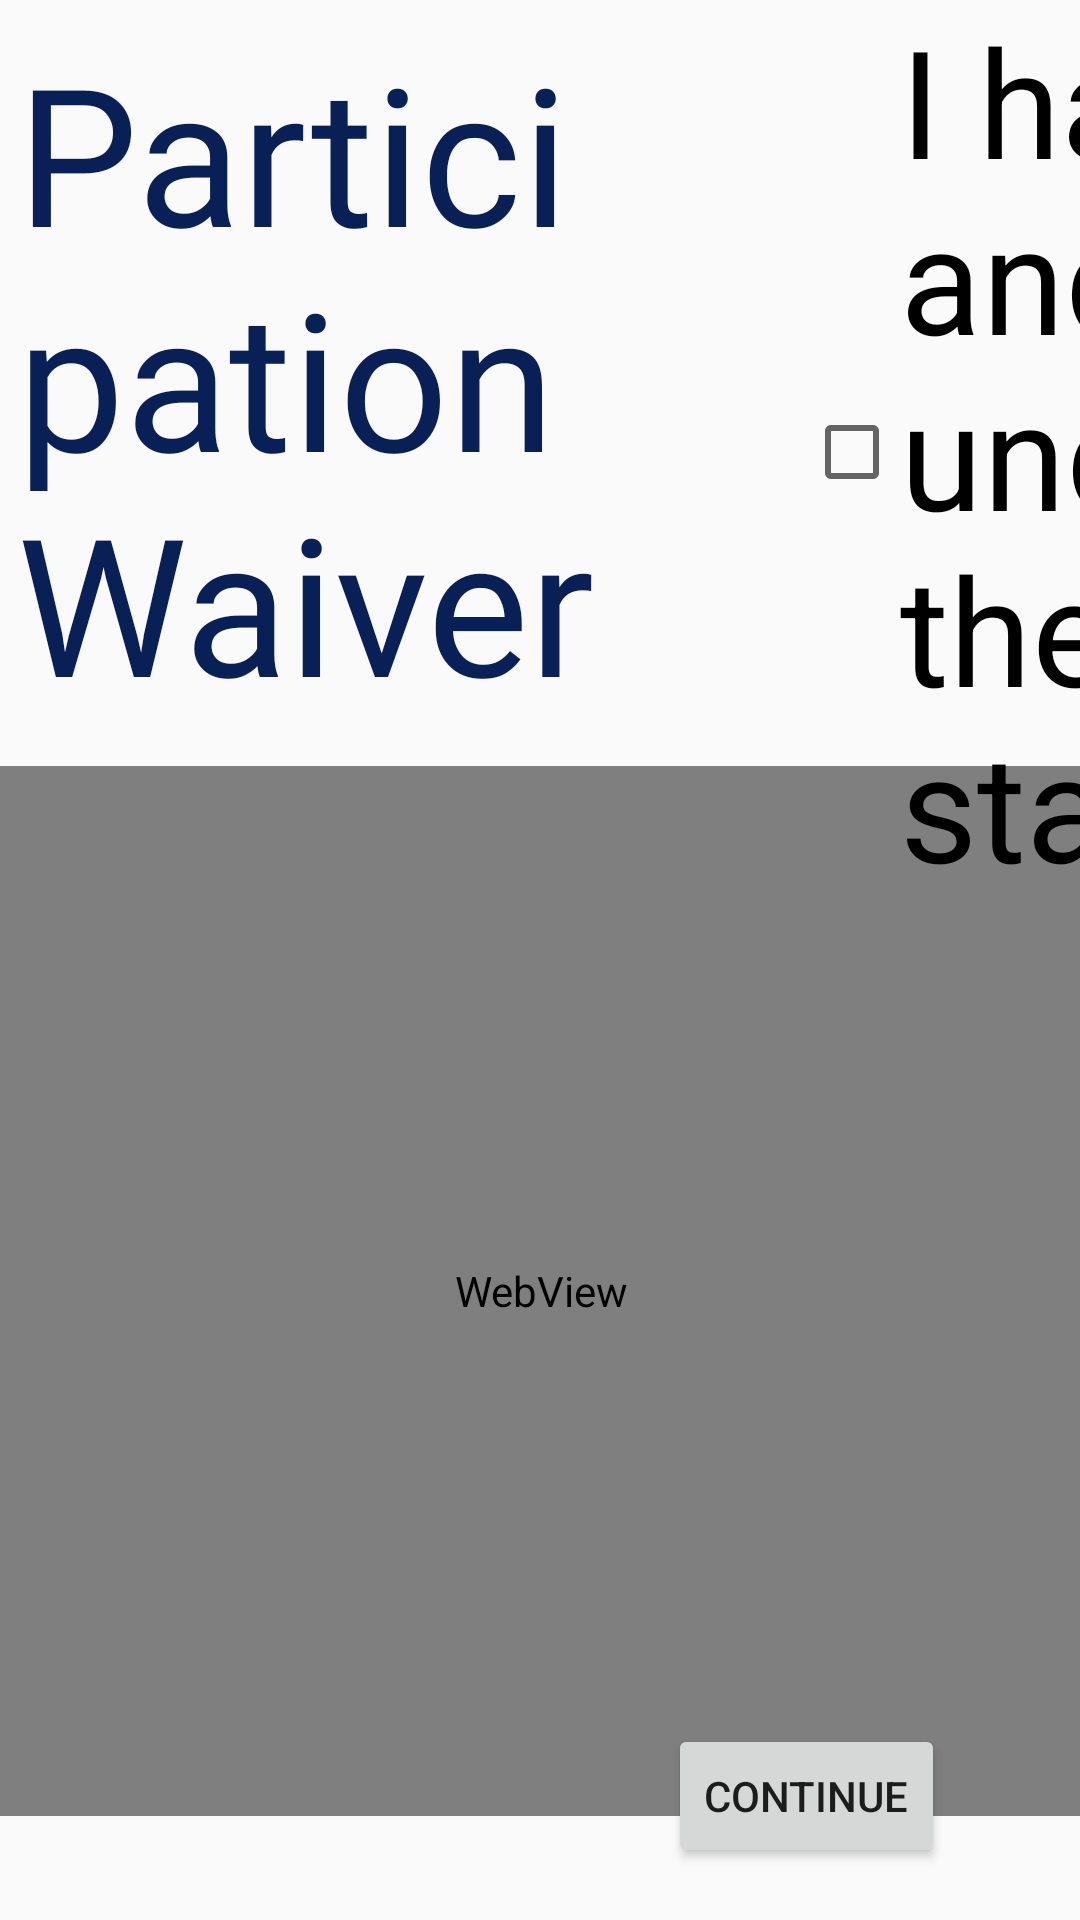

Android layout source for this screen:
<!-- AndroidManifest.xml: application theme AppTheme -->
<!-- res/layout/layout_newguest_waiver.xml -->
<?xml version="1.0" encoding="utf-8"?>
<androidx.constraintlayout.widget.ConstraintLayout
    xmlns:android="http://schemas.android.com/apk/res/android"
    xmlns:app="http://schemas.android.com/apk/res-auto"
    xmlns:tools="http://schemas.android.com/tools"
    android:layout_width="match_parent"
    android:layout_height="match_parent"
    android:fitsSystemWindows="false">

    <TextView
        android:id="@+id/header_title_text"
        style="@style/text_title_primary_medium"
        android:layout_width="wrap_content"
        android:layout_height="wrap_content"
        android:layout_marginStart="8dp"
        android:layout_marginTop="8dp"
        android:layout_marginEnd="8dp"
        android:layout_marginBottom="8dp"
        android:text="@string/act9_waiver_desc"
        app:layout_constraintBottom_toTopOf="@+id/waiver_web_view"
        app:layout_constraintEnd_toEndOf="parent"
        app:layout_constraintHorizontal_bias="0.147"
        app:layout_constraintStart_toStartOf="parent"
        app:layout_constraintTop_toTopOf="parent"
        app:layout_constraintVertical_bias="0.347" />

    <WebView
        android:id="@+id/waiver_web_view"
        android:layout_width="720sp"
        android:layout_height="350sp"
        android:layout_marginStart="8dp"
        android:layout_marginTop="12dp"
        android:layout_marginEnd="8dp"
        android:background="@color/shadowGray"
        app:layout_constraintEnd_toEndOf="parent"
        app:layout_constraintStart_toStartOf="parent"
        app:layout_constraintTop_toBottomOf="@+id/header_title_text" />

    <CheckBox
        android:id="@+id/checkBox2"
        android:layout_height="wrap_content"
        android:layout_width="wrap_content"
        android:layout_marginStart="268dp"
        android:textSize="50sp"
        android:text="@string/act9_waiver_agree"
        app:layout_constraintStart_toStartOf="parent"
        app:layout_constraintTop_toTopOf="@+id/textView16" />

    <Button
        android:layout_width="wrap_content"
        android:layout_height="wrap_content"
        android:onClick="handleButtonPressed"
        android:text="continue"
        app:layout_constraintBottom_toBottomOf="parent"
        app:layout_constraintEnd_toEndOf="parent"
        app:layout_constraintHorizontal_bias="0.832"
        app:layout_constraintStart_toStartOf="parent"
        app:layout_constraintTop_toTopOf="parent"
        app:layout_constraintVertical_bias="0.971"></Button>

    <FrameLayout
        android:id="@+id/layout_newguest"
        class="org.communityboating.kioskclient.fragment.NavButtonGroupFragment"
        android:layout_width="match_parent"
        android:layout_height="wrap_content"
        android:layout_marginBottom="16dp"
        android:tag="nav_fragment"
        app:layout_constraintBottom_toBottomOf="parent"
        app:layout_constraintEnd_toEndOf="parent"
        app:layout_constraintStart_toStartOf="parent" />

</androidx.constraintlayout.widget.ConstraintLayout>
<!-- resources referenced by this layout -->
<resources>
  <color name="shadowGray">#E5E5E5</color>
  <string name="act9_waiver_agree">I have read and understand the above statement.</string>
  <string name="act9_waiver_desc">Participation Waiver</string>
  <style name="text_title_primary_medium" parent="text_title_primary">
          <item name="android:textSize">64sp</item>
          <item name="android:fontFamily">@font/roboto_medium</item>
      </style>
  <style name="AppTheme" parent="Theme.AppCompat.Light.NoActionBar">
          
          <item name="colorPrimary">@color/colorPrimary</item>
          <item name="colorPrimaryDark">@color/colorPrimaryDark</item>
          <item name="colorAccent">@color/colorAccent</item>
          <item name="android:windowEnableSplitTouch">false</item>
          <item name="android:windowTranslucentStatus">true</item>
          <item name="android:windowTranslucentNavigation">true</item>
      </style>
  <style name="text_title_primary" parent="@android:style/Widget.TextView">
          <item name="android:textColor">@color/colorPrimaryDark</item>
      </style>
  <color name="colorPrimary">#376CA4</color>
  <color name="colorPrimaryDark">#082056</color>
  <color name="colorAccent">#2F80ED</color>
</resources>
